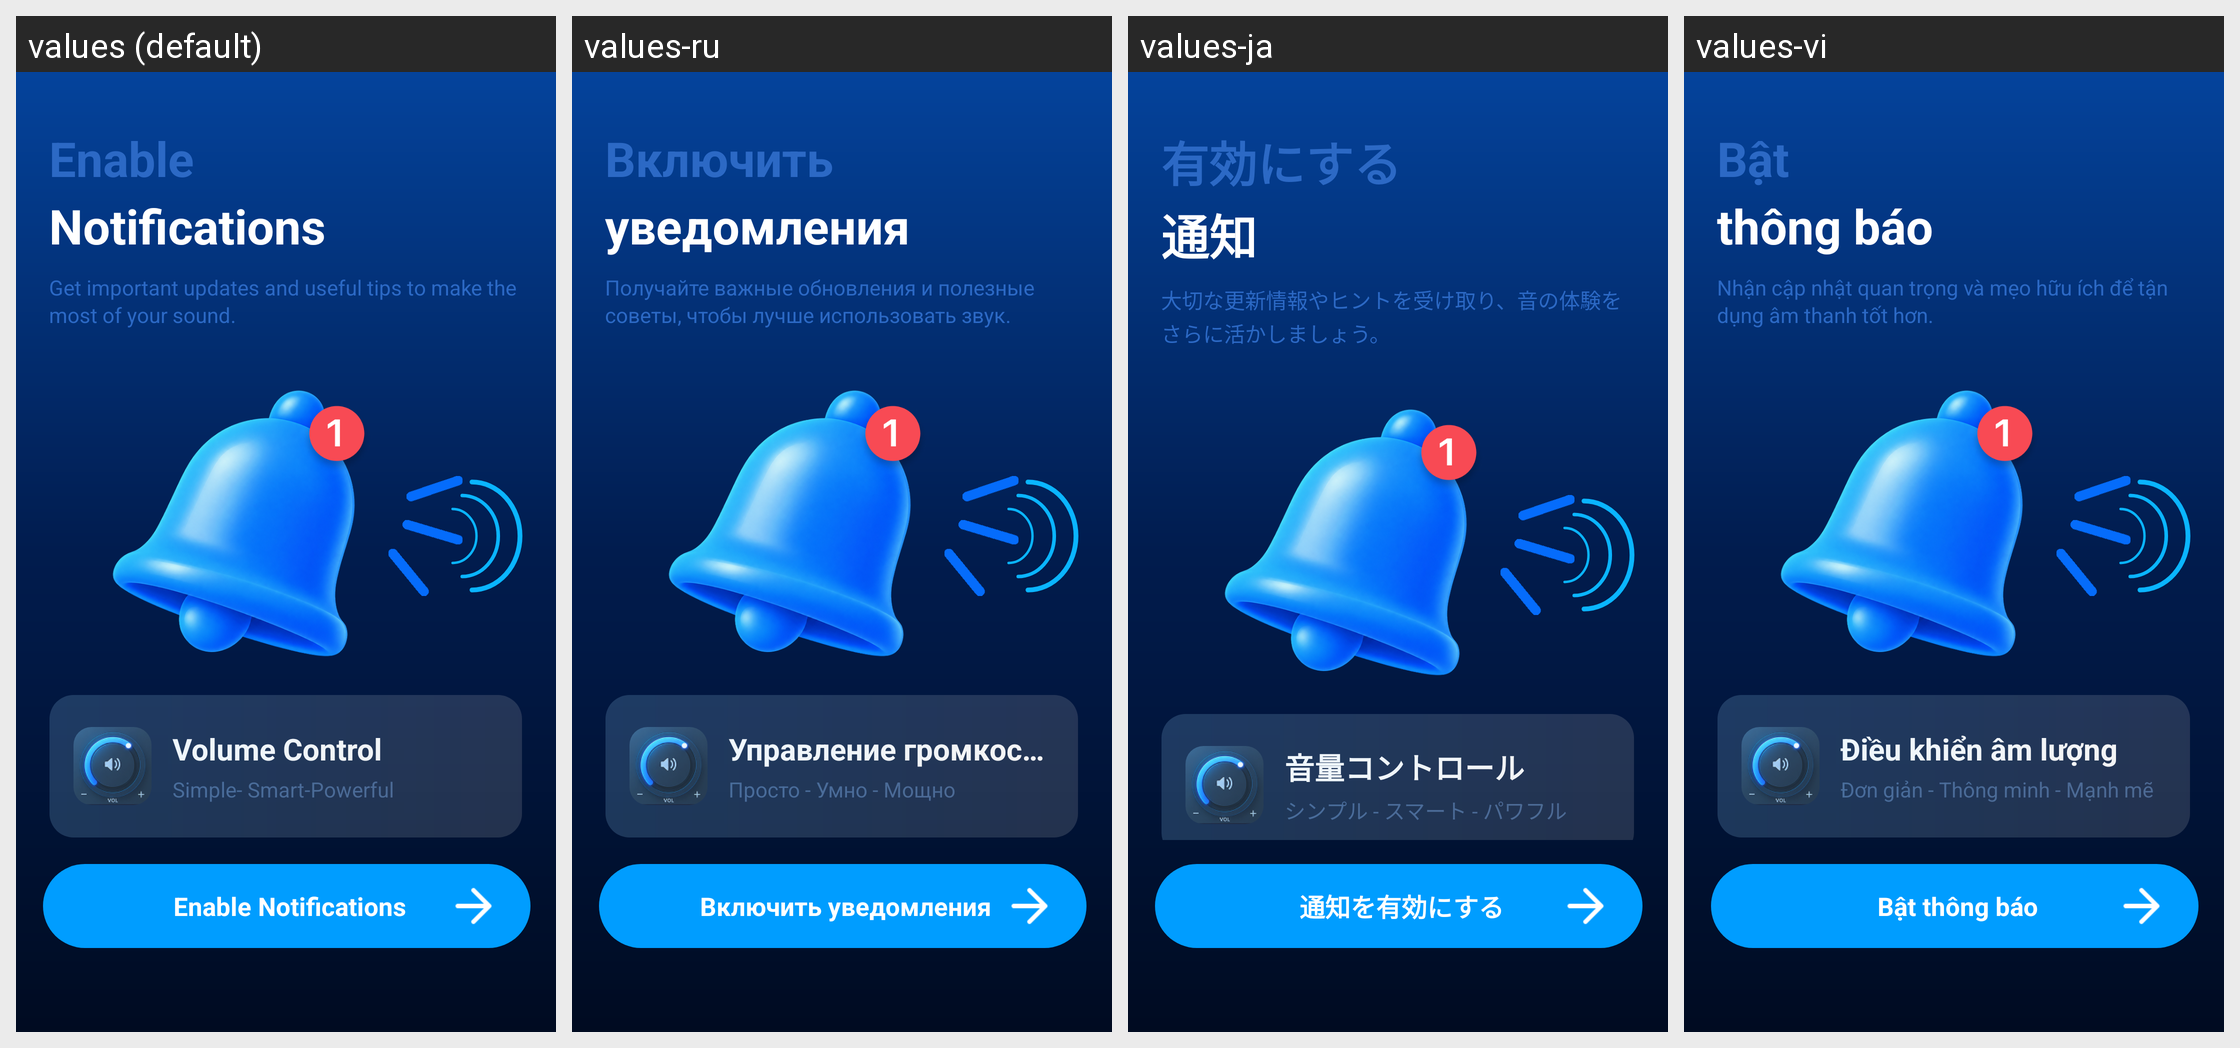

The same Android screen rendered under several of its app's locales, left to right. List the strings drawn on it with the default value and each locale's translation.
Android screen res/layout/fragment_guide_notification.xml rendered under 4 locales, left to right: values (default), values-ru, values-ja, values-vi. Device: Nexus 5 (rendered at 1080×1920; each locale shown at half size, 540×960, under a caption strip naming it); theme Theme.MyApplication.
Other locales in the repository, not shown: values-de, values-el, values-es, values-fr, values-hi, values-hu, values-it, values-ko, values-nl, values-pl, values-pt, values-sv, values-th, values-tr, values-zh, values-zh-rTW.
Strings drawn on this screen, with the default value and each locale's value (text and hints the layout hard-codes, and strings that could not be matched under every locale, appear in the picture but are not listed):

guide_notify_title
  values: Enable
  values-ru: Включить
  values-ja: 有効にする
  values-vi: Bật

guide_notify_subtitle
  values: Notifications
  values-ru: уведомления
  values-ja: 通知
  values-vi: thông báo

guide_notify_desc
  values: Get important updates and useful tips to make the most of your sound.
  values-ru: Получайте важные обновления и полезные советы, чтобы лучше использовать звук.
  values-ja: 大切な更新情報やヒントを受け取り、音の体験をさらに活かしましょう。
  values-vi: Nhận cập nhật quan trọng và mẹo hữu ích để tận dụng âm thanh tốt hơn.

guide_app_name
  values: Volume Control
  values-ru: Управление громкостью
  values-ja: 音量コントロール
  values-vi: Điều khiển âm lượng

guide_default_card_tagline
  values: Simple- Smart-Powerful
  values-ru: Просто - Умно - Мощно
  values-ja: シンプル - スマート - パワフル
  values-vi: Đơn giản - Thông minh - Mạnh mẽ

guide_notify_cta
  values: Enable Notifications
  values-ru: Включить уведомления
  values-ja: 通知を有効にする
  values-vi: Bật thông báo
